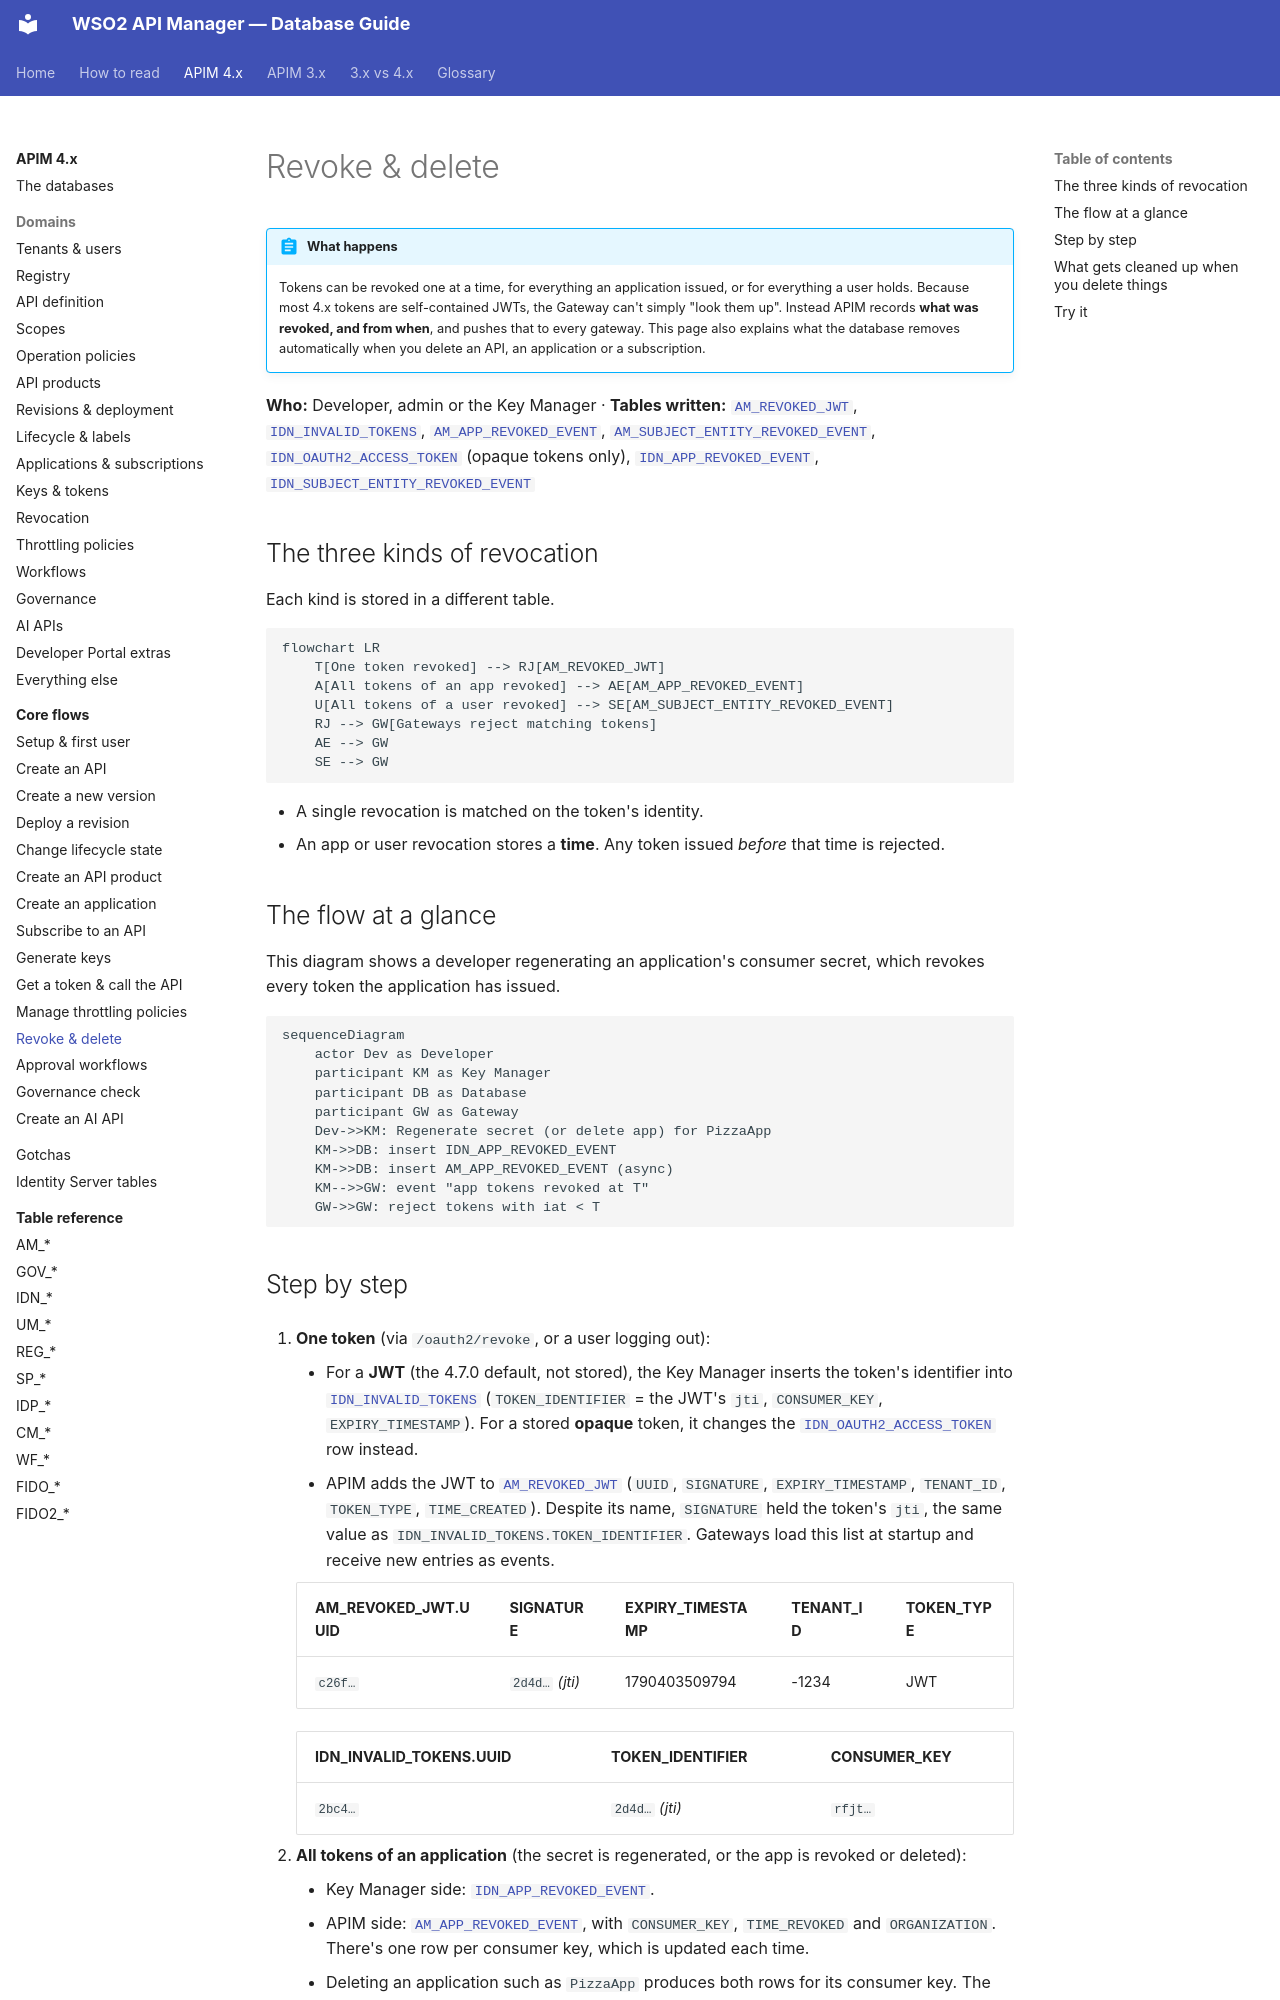

repository: SaviNimz/apim-db-docs · page: apim-4/flows/12-revocation-and-delete/index.html · generator: mkdocs

# Revoke & delete

!!! abstract "What happens"
    Tokens can be revoked one at a time, for everything an application issued, or for everything a user holds. Because most 4.x tokens are self-contained JWTs, the Gateway can't simply "look them up". Instead APIM records **what was revoked, and from when**, and pushes that to every gateway. This page also explains what the database removes automatically when you delete an API, an application or a subscription.

**Who:** Developer, admin or the Key Manager · **Tables written:** [`AM_REVOKED_JWT`](../reference/am.md#am_revoked_jwt), [`IDN_INVALID_TOKENS`](../reference/idn.md#idn_invalid_tokens), [`AM_APP_REVOKED_EVENT`](../reference/am.md#am_app_revoked_event), [`AM_SUBJECT_ENTITY_REVOKED_EVENT`](../reference/am.md#am_subject_entity_revoked_event), [`IDN_OAUTH2_ACCESS_TOKEN`](../reference/idn.md#idn_oauth2_access_token) (opaque tokens only), [`IDN_APP_REVOKED_EVENT`](../reference/idn.md#idn_app_revoked_event), [`IDN_SUBJECT_ENTITY_REVOKED_EVENT`](../reference/idn.md#idn_subject_entity_revoked_event)

## The three kinds of revocation

Each kind is stored in a different table.

```mermaid
flowchart LR
    T[One token revoked] --> RJ[AM_REVOKED_JWT]
    A[All tokens of an app revoked] --> AE[AM_APP_REVOKED_EVENT]
    U[All tokens of a user revoked] --> SE[AM_SUBJECT_ENTITY_REVOKED_EVENT]
    RJ --> GW[Gateways reject matching tokens]
    AE --> GW
    SE --> GW
```

- A single revocation is matched on the token's identity.
- An app or user revocation stores a **time**. Any token issued *before* that time is rejected.

## The flow at a glance

This diagram shows a developer regenerating an application's consumer secret, which revokes every token the application has issued.

```mermaid
sequenceDiagram
    actor Dev as Developer
    participant KM as Key Manager
    participant DB as Database
    participant GW as Gateway
    Dev->>KM: Regenerate secret (or delete app) for PizzaApp
    KM->>DB: insert IDN_APP_REVOKED_EVENT
    KM->>DB: insert AM_APP_REVOKED_EVENT (async)
    KM-->>GW: event "app tokens revoked at T"
    GW->>GW: reject tokens with iat < T
```
